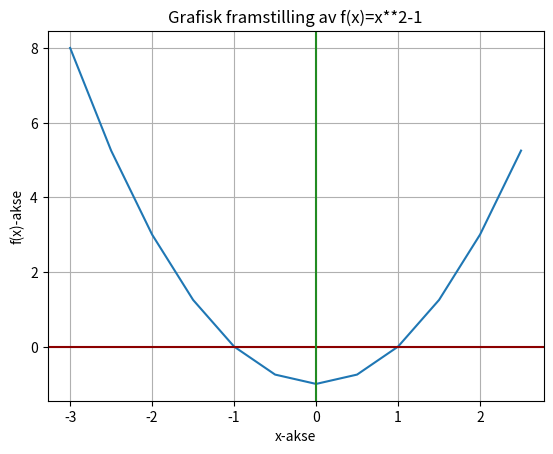

Source code (Python):
import os as o
o.system('cls' ) #De to første linjene er for å rydde terminal+

import numpy as np
import matplotlib.pyplot as plt

x = np.arange(-3,3,0.5) # lager matteliste (array)

def f(x):
  return x**2-1

for tall in x:
  if f(tall)==0:
    print('f(x)=0 når x =',tall)

print('--------------------')
plt.plot(x, f(x)) # velger hva som skal vises i grafikkfeltet
plt.title('Grafisk framstilling av f(x)=x**2-1') # tittel på grafen
plt.xlabel('x-akse') # navn på x-aksen
plt.ylabel('f(x)-akse') # navn på y-aksen
plt.axhline(0, color="darkred", linewidth=1.5) # farge på x-aksen
plt.axvline(0, color="forestgreen", linewidth=1.5) # farge på y-aksen
plt.grid()
plt.show() # viser den grafiske framstillingen
